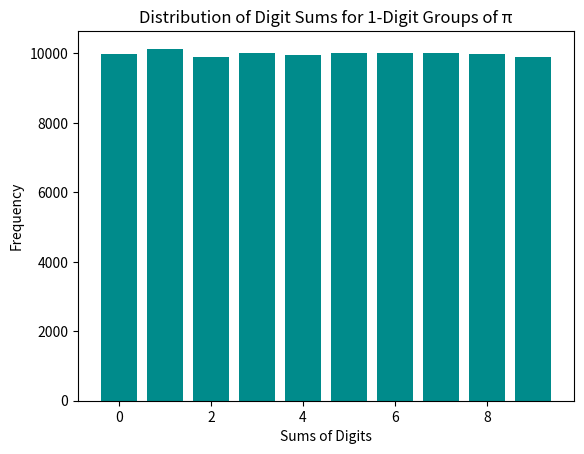
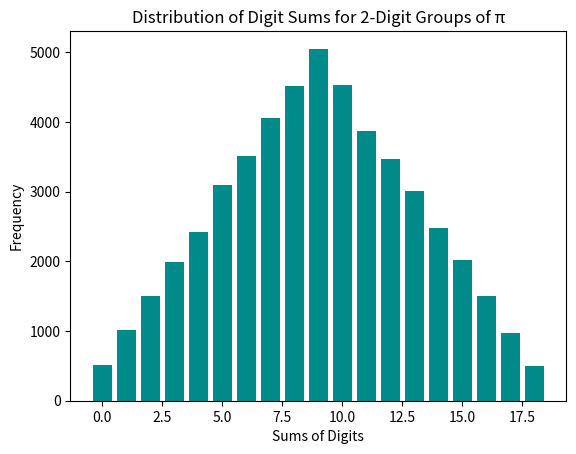
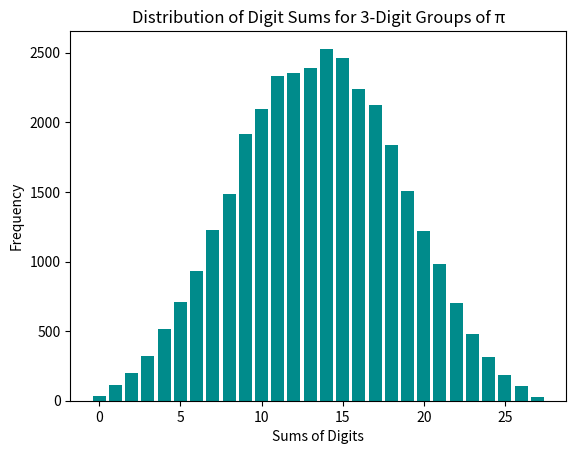
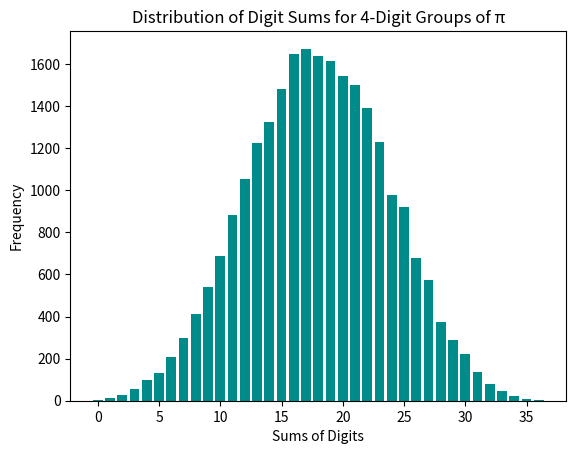
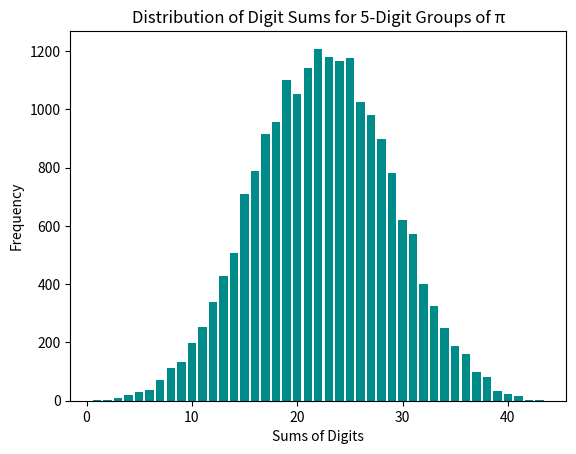
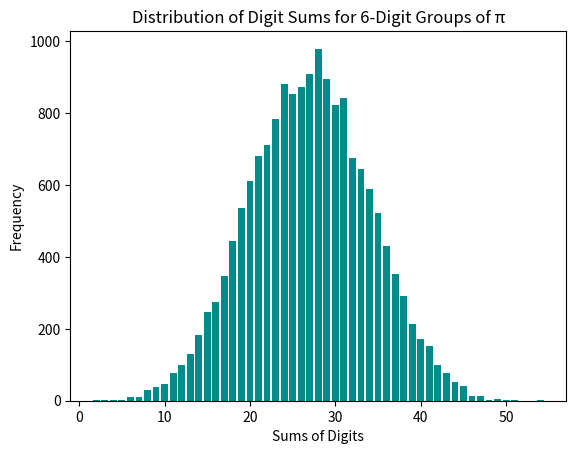
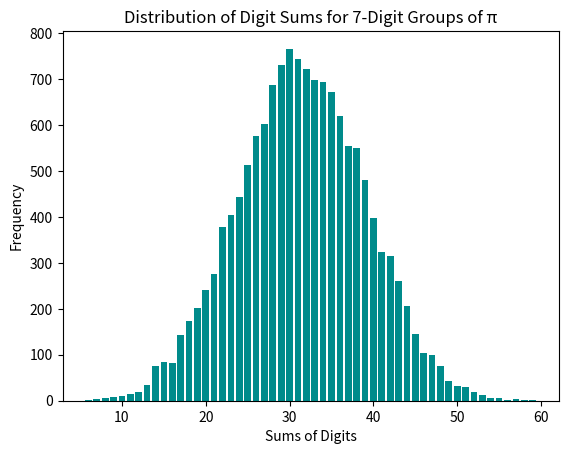
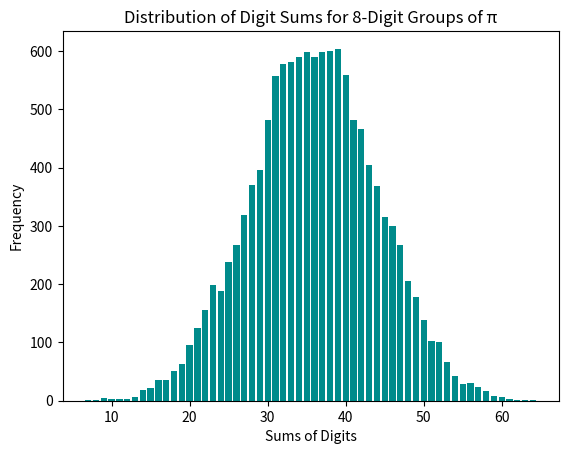
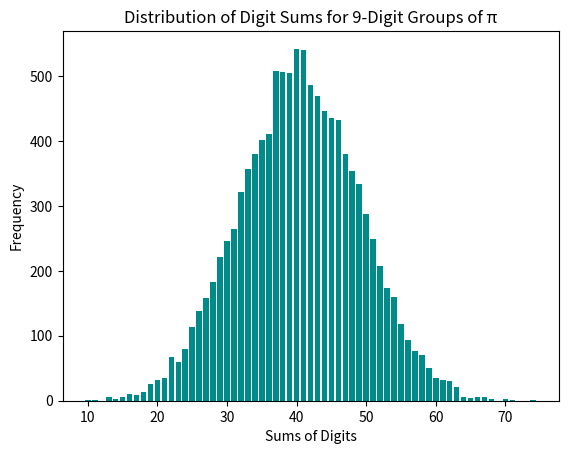
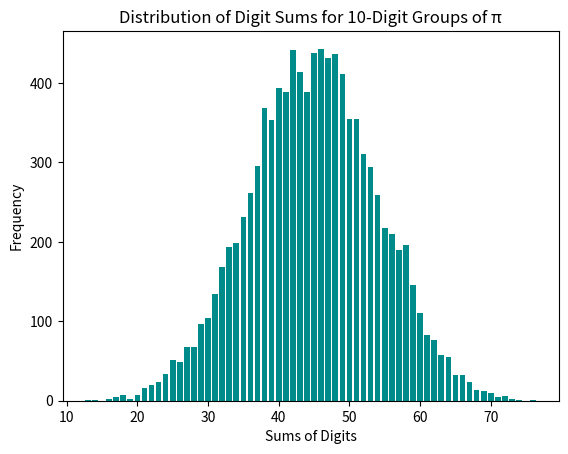
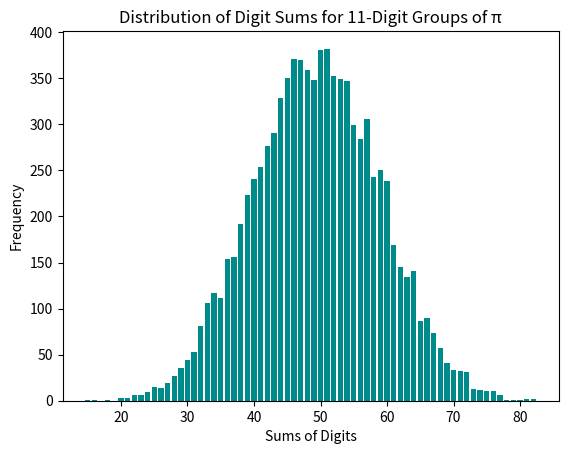
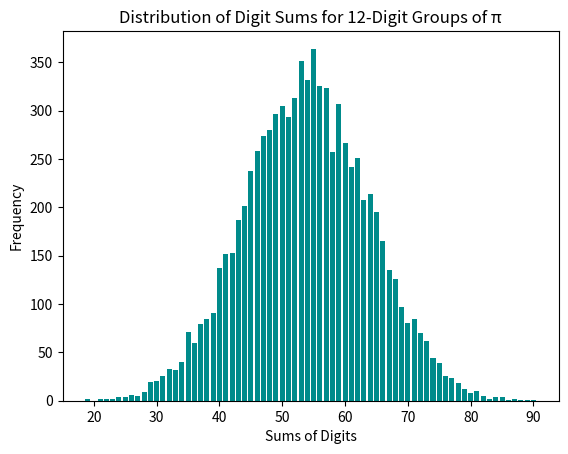
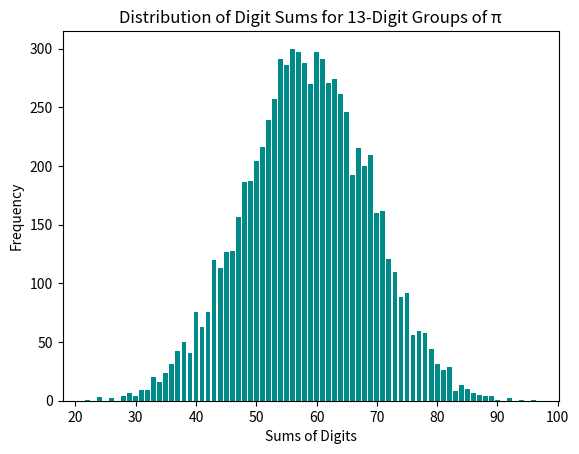
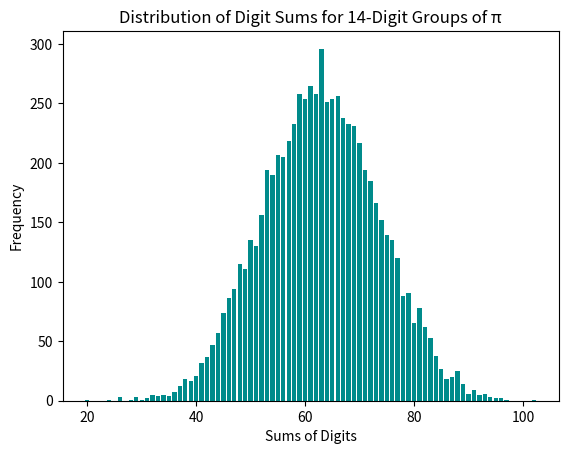
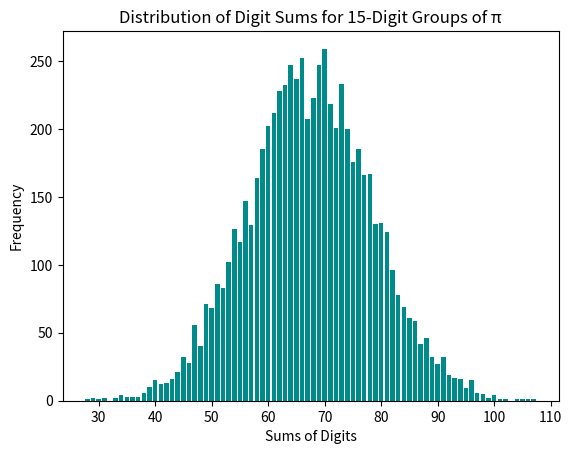

Source code (Python) for these figures, in order:
import mpmath as mp
import matplotlib.pyplot as plt
from collections import Counter


mp.mp.dps = 100000

p = str(mp.pi)
p = p.replace(".","")

def pirw():     #to think about: remove the last group of each i as not full set so fucks up distribution

    for i in range(1, 16):
        groups = []

        for n in range(0, len(p), i):
            groups.append(p[n : n + i])

        # print(groups)
        sums = []

        for group in groups[0: -1]:     #now time to remove the last group for each set("groups") made by i

            total = 0

            for digit in group:     #main confusion is getting my head around the 3 different groups we consider (sums in groups for each i)
                total += int(digit)

            sums.append(total)

        freq = Counter(sums)
        plt.bar(freq.keys(), freq.values(), color = "darkcyan")
        plt.xlabel("Sums of Digits")
        plt.ylabel("Frequency")
        plt.title(f"Distribution of Digit Sums for {i}-Digit Groups of π")

        #plt.grid(axis="y", alpha = 0.15)    #Copilot used for a lot of the distribution plotting code
        plt.show()

pirw()
